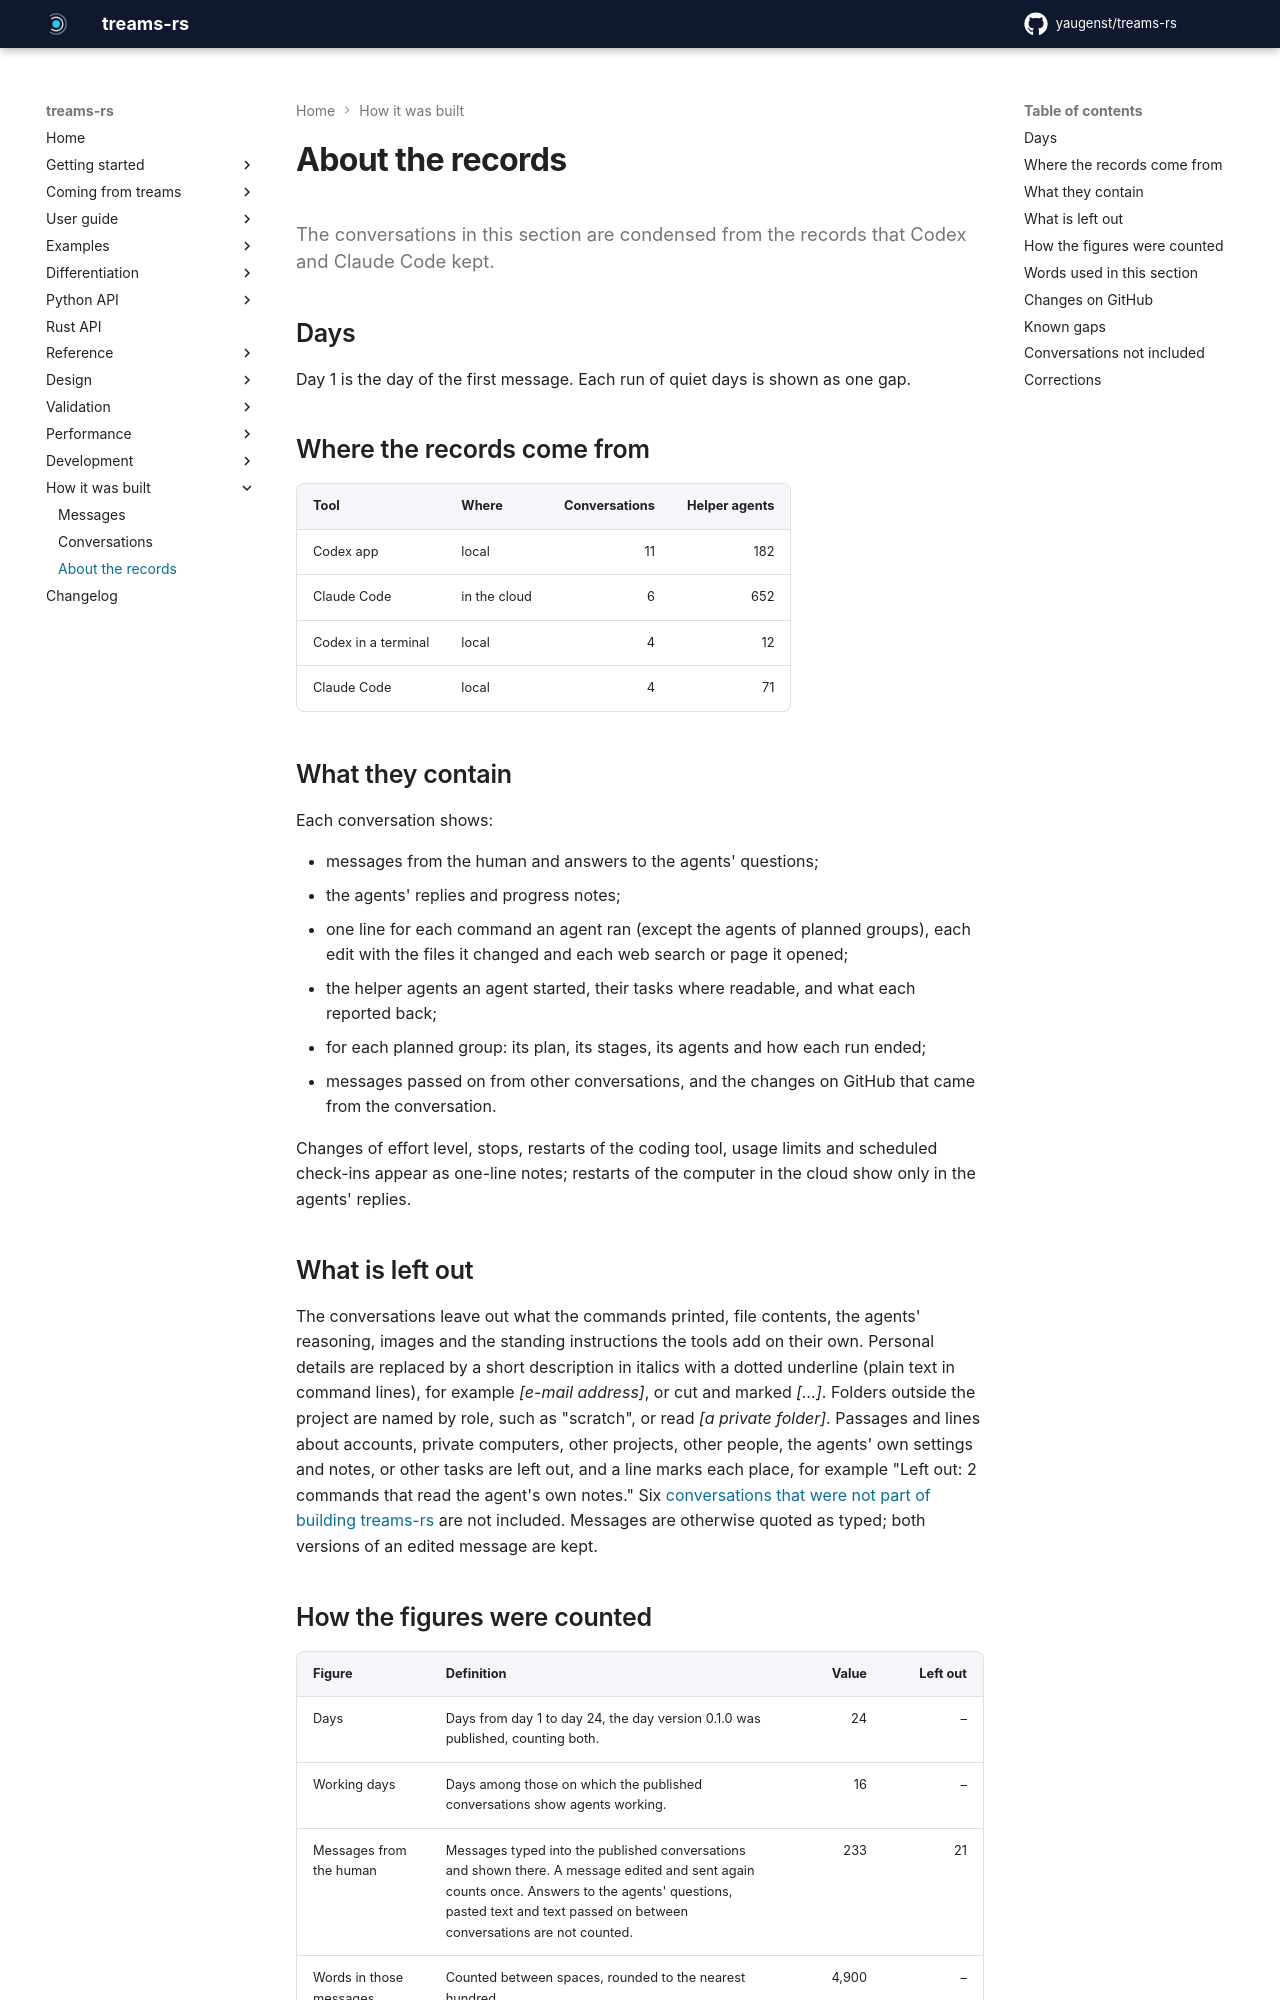

repository: yaugenst/treams-rs · page: dev/history/about/index.html · generator: mkdocs

---
description: What the records of the treams-rs work contain, what they leave out and how the figures were counted.
---

# About the records

<!-- Generated file. Do not edit by hand. -->

The conversations in this section are condensed from the records that Codex and
Claude Code kept.
{ .lead }

## Days

Day 1 is the day of the first message. Each run of quiet days is
shown as one gap.

## Where the records come from

| Tool | Where | Conversations | Helper agents |
| --- | --- | ---: | ---: |
| Codex app | local | 11 | 182 |
| Claude Code | in the cloud | 6 | 652 |
| Codex in a terminal | local | 4 | 12 |
| Claude Code | local | 4 | 71 |

## What they contain

Each conversation shows:

- messages from the human and answers to the agents' questions;
- the agents' replies and progress notes;
- one line for each command an agent ran (except the agents of planned groups),
  each edit with the files it changed and each web search or page it opened;
- the helper agents an agent started, their tasks where readable, and what each
  reported back;
- for each planned group: its plan, its stages, its agents and how each run
  ended;
- messages passed on from other conversations, and the changes on GitHub that
  came from the conversation.

Changes of effort level, stops, restarts of the coding tool, usage limits and
scheduled check-ins appear as one-line notes; restarts of the computer in the
cloud show only in the agents' replies.

## What is left out { #what-is-left-out }

The conversations leave out what the commands printed, file contents, the agents' reasoning, images and the standing instructions the tools add on their own. Personal details are replaced by a short description in italics with a dotted underline (plain text in command lines), for example *[e-mail address]*{ .history-r }, or cut and marked *[…]*{ .history-r }. Folders outside the project are named by role, such as "scratch", or read *[a private folder]*{ .history-r }. Passages and lines about accounts, private computers, other projects, other people, the agents' own settings and notes, or other tasks are left out, and a line marks each place, for example "Left out: 2 commands that read the agent's own notes." Six [conversations that were not part of building treams-rs](#conversations-not-included) are not included. Messages are otherwise quoted as typed; both versions of an edited message are kept.
